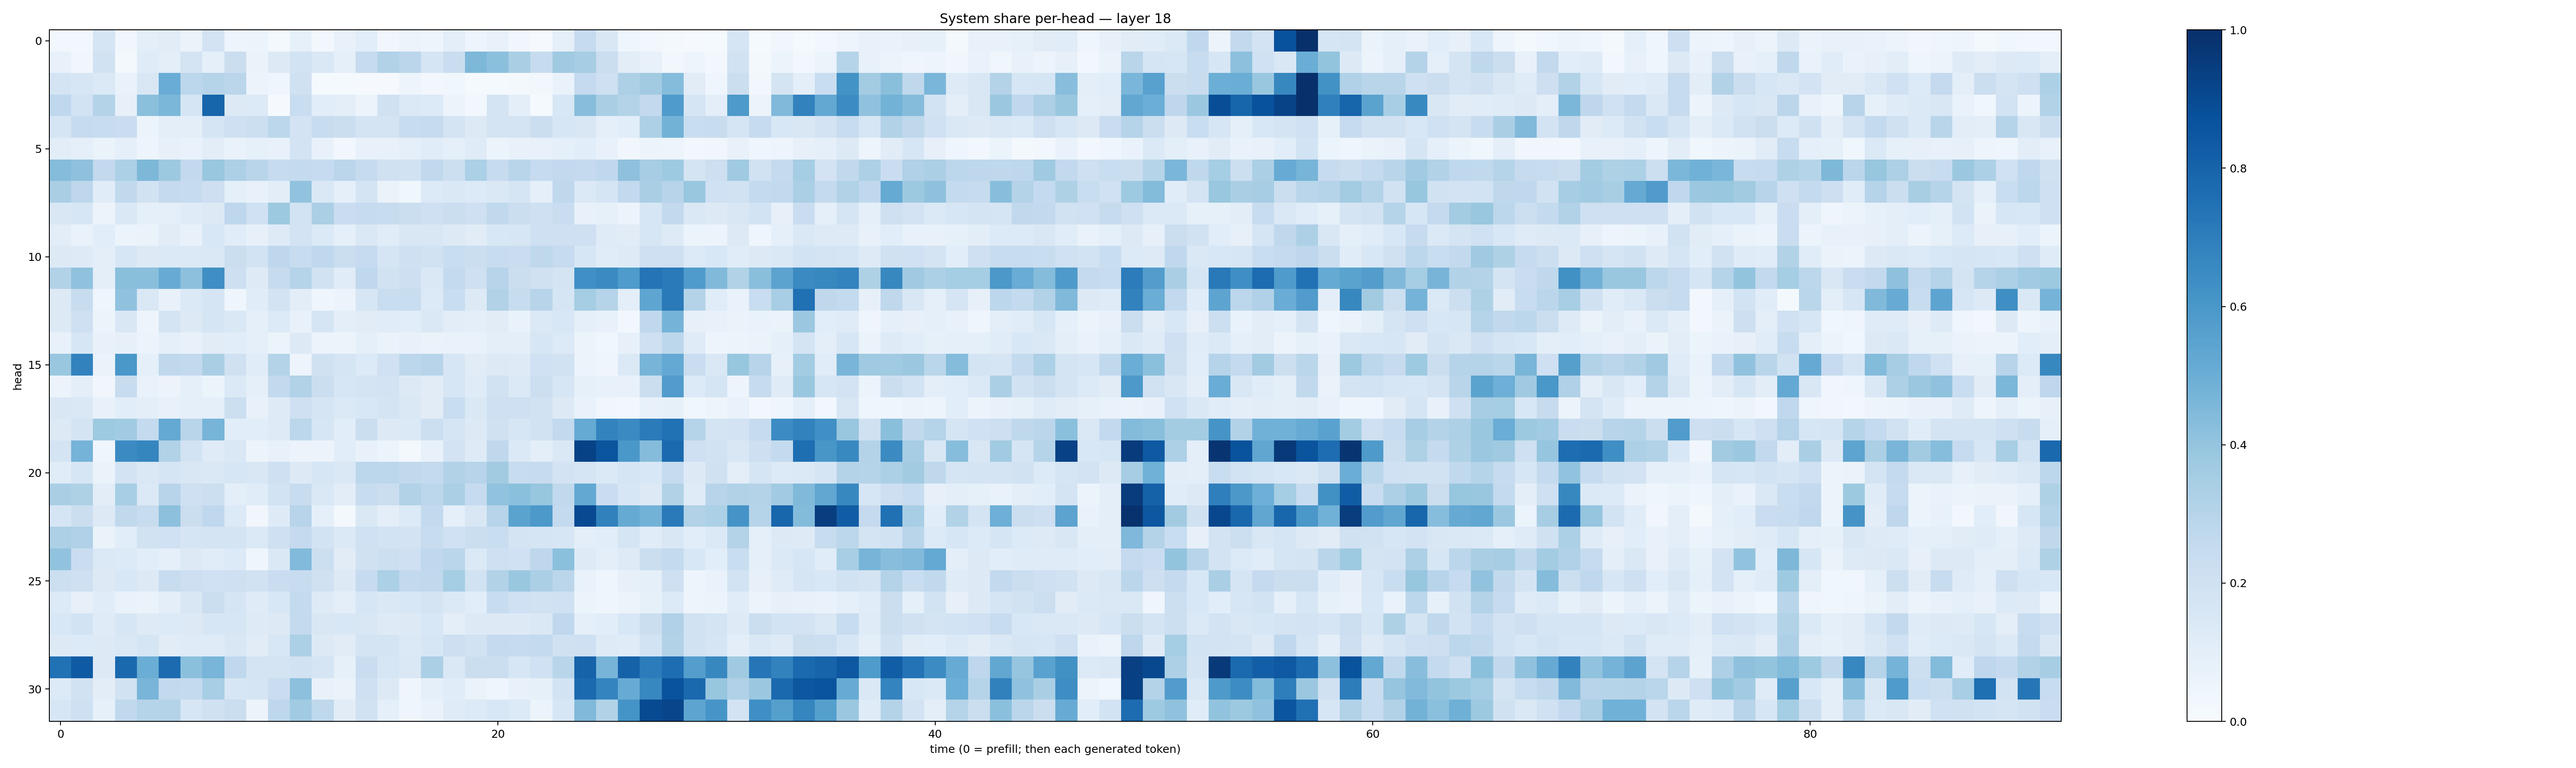

The data file committed next to this chart (first rows):
0.028587982, 0.025373317, 0.1654039, 0.033647884, 0.10055868, 0.11150246, 0.06330714, 0.18114653, 0.048086744, 0.05929444, 0.01819319, 0.08227675, 0.02457822, 0.070718154, 0.10724747, 0.03203625, 0.05645036, 0.048473846, 0.09957964, 0.0502717, 0.07279341, 0.031745497, 0.008937743, 0.08948494
0.07432, 0.03364, 0.1916, 0.02243, 0.1206, 0.1009, 0.1797, 0.0931, 0.2199, 0.06433, 0.1304, 0.186, 0.1433, 0.09236, 0.2466, 0.3163, 0.2839, 0.1674, 0.2296, 0.455, 0.4213, 0.3371, 0.2452, 0.3675
0.1762, 0.163, 0.1372, 0.06785, 0.152, 0.5077, 0.2786, 0.2982, 0.2819, 0.05757, 0.04425, 0.1986, 0.01394, 0.01328, 0.009486, 0.01152, 0.04729, 0.02482, 0.03599, 0.01523, 0.0122, 0.01971, 0.02686, 0.07015
0.2666, 0.1837, 0.3065, 0.08171, 0.42, 0.4588, 0.1702, 0.7931, 0.1254, 0.1339, 0.01169, 0.2323, 0.1062, 0.09664, 0.05776, 0.1964, 0.1389, 0.1341, 0.05542, 0.02929, 0.1724, 0.09746, 0.01332, 0.1528
0.1648, 0.2449, 0.2358, 0.2278, 0.05128, 0.1002, 0.09683, 0.1695, 0.2037, 0.2168, 0.2809, 0.1831, 0.2362, 0.2194, 0.1793, 0.1735, 0.239, 0.2425, 0.1748, 0.1316, 0.1757, 0.1757, 0.2251, 0.1627
0.1024, 0.09151, 0.0641, 0.08813, 0.04834, 0.07993, 0.06942, 0.1046, 0.06843, 0.0855, 0.07701, 0.1826, 0.07215, 0.03014, 0.07333, 0.07627, 0.08611, 0.115, 0.09223, 0.1188, 0.05115, 0.07108, 0.07292, 0.08926
0.4352, 0.4126, 0.258, 0.3296, 0.4561, 0.3756, 0.2613, 0.3891, 0.3268, 0.2915, 0.2431, 0.2544, 0.2487, 0.2832, 0.2425, 0.1964, 0.188, 0.263, 0.216, 0.3304, 0.2433, 0.291, 0.2466, 0.2579
0.3386, 0.2744, 0.1136, 0.2646, 0.1887, 0.2534, 0.2458, 0.2122, 0.0917, 0.0746, 0.1039, 0.4037, 0.143, 0.086, 0.1794, 0.06554, 0.03753, 0.134, 0.1457, 0.1352, 0.1478, 0.1641, 0.08957, 0.2704
0.1505, 0.1577, 0.05719, 0.146, 0.08637, 0.08832, 0.1181, 0.1321, 0.2764, 0.2006, 0.3755, 0.1861, 0.3323, 0.2284, 0.2496, 0.2387, 0.2218, 0.2035, 0.2234, 0.2045, 0.2623, 0.223, 0.2066, 0.2272
0.1031, 0.06944, 0.1091, 0.05891, 0.06549, 0.111, 0.07249, 0.1544, 0.1164, 0.07924, 0.1213, 0.18, 0.1369, 0.09324, 0.1429, 0.1163, 0.1518, 0.1491, 0.1303, 0.1118, 0.1552, 0.1566, 0.2057, 0.2036
0.1273, 0.1241, 0.09993, 0.1614, 0.1263, 0.1388, 0.1383, 0.1479, 0.2252, 0.1859, 0.277, 0.2394, 0.2659, 0.2201, 0.2493, 0.171, 0.2064, 0.1907, 0.2324, 0.2265, 0.2371, 0.2304, 0.273, 0.2461
0.3102, 0.4072, 0.09451, 0.4228, 0.4247, 0.5088, 0.4179, 0.6357, 0.2125, 0.1215, 0.2454, 0.3042, 0.1887, 0.1137, 0.2683, 0.194, 0.2121, 0.142, 0.2552, 0.2093, 0.2959, 0.2235, 0.1975, 0.1736
0.1302, 0.239, 0.04386, 0.4068, 0.1439, 0.07285, 0.1372, 0.1673, 0.04456, 0.1165, 0.1802, 0.1051, 0.0434, 0.0566, 0.164, 0.2329, 0.2317, 0.1363, 0.2311, 0.1291, 0.313, 0.2357, 0.295, 0.1689
0.1311, 0.2087, 0.05338, 0.1497, 0.04977, 0.1723, 0.1275, 0.1704, 0.1466, 0.08835, 0.1339, 0.07351, 0.1704, 0.1001, 0.1131, 0.1163, 0.1065, 0.1453, 0.1049, 0.09902, 0.1106, 0.06864, 0.1387, 0.1543
0.07279, 0.1577, 0.07031, 0.08183, 0.05549, 0.08939, 0.07187, 0.1115, 0.1061, 0.08761, 0.0606, 0.1317, 0.05756, 0.05392, 0.08623, 0.06305, 0.07177, 0.06397, 0.06658, 0.06756, 0.09629, 0.09607, 0.1579, 0.1338
0.3879, 0.6806, 0.06398, 0.6009, 0.09318, 0.2704, 0.2615, 0.336, 0.1972, 0.1168, 0.308, 0.04693, 0.1965, 0.1683, 0.1329, 0.2005, 0.2802, 0.295, 0.157, 0.1111, 0.1321, 0.1235, 0.2002, 0.1928
0.05609, 0.09416, 0.03205, 0.2347, 0.06851, 0.05803, 0.09293, 0.05427, 0.1389, 0.09161, 0.2601, 0.3103, 0.2218, 0.1567, 0.1738, 0.1831, 0.1251, 0.1118, 0.1574, 0.1175, 0.1899, 0.1405, 0.2154, 0.1636
0.1511, 0.1412, 0.07753, 0.107, 0.09774, 0.07057, 0.08634, 0.08842, 0.2184, 0.07675, 0.1245, 0.2072, 0.1712, 0.1406, 0.1559, 0.172, 0.1472, 0.112, 0.2311, 0.1453, 0.2044, 0.2097, 0.1939, 0.1266
0.1316, 0.1773, 0.3712, 0.3648, 0.2555, 0.5224, 0.2904, 0.4697, 0.1058, 0.1072, 0.1213, 0.2777, 0.1584, 0.109, 0.2199, 0.1285, 0.1394, 0.2179, 0.1685, 0.1318, 0.1963, 0.1601, 0.1927, 0.2585
0.1734, 0.474, 0.04225, 0.6489, 0.6711, 0.3127, 0.1842, 0.1203, 0.1429, 0.05079, 0.07334, 0.05506, 0.05677, 0.107, 0.07362, 0.05119, 0.02331, 0.07516, 0.1836, 0.1235, 0.2715, 0.1392, 0.09946, 0.1478
0.1158, 0.1616, 0.06283, 0.1803, 0.1436, 0.1646, 0.149, 0.148, 0.1572, 0.1508, 0.2106, 0.1317, 0.1575, 0.1448, 0.2804, 0.2788, 0.2646, 0.2572, 0.3096, 0.2969, 0.3601, 0.2394, 0.2431, 0.1807
0.3365, 0.3212, 0.105, 0.3443, 0.1391, 0.2946, 0.207, 0.2185, 0.09424, 0.1159, 0.1836, 0.2404, 0.1473, 0.1047, 0.2391, 0.2227, 0.3136, 0.2783, 0.3346, 0.2484, 0.4029, 0.419, 0.3933, 0.2635
0.1679, 0.2243, 0.1316, 0.2655, 0.2401, 0.4147, 0.2206, 0.2667, 0.1347, 0.03372, 0.1233, 0.2935, 0.08718, 0.02268, 0.1457, 0.09942, 0.1354, 0.2591, 0.0935, 0.1505, 0.2968, 0.5485, 0.5908, 0.2565
0.3268, 0.3194, 0.06582, 0.1068, 0.1878, 0.2002, 0.1665, 0.1736, 0.1746, 0.1373, 0.2049, 0.2503, 0.1845, 0.1385, 0.2009, 0.1851, 0.1818, 0.2417, 0.2, 0.223, 0.2327, 0.1722, 0.1719, 0.1638
0.4025, 0.2297, 0.14, 0.1341, 0.1059, 0.087, 0.1259, 0.1148, 0.136, 0.04294, 0.1438, 0.4447, 0.2159, 0.1129, 0.1985, 0.2183, 0.2075, 0.267, 0.2855, 0.139, 0.2072, 0.2001, 0.2751, 0.4209
0.2157, 0.2108, 0.1325, 0.1538, 0.1281, 0.2411, 0.2133, 0.202, 0.2052, 0.1924, 0.2285, 0.2419, 0.1985, 0.128, 0.2467, 0.3282, 0.2607, 0.2638, 0.355, 0.1939, 0.3114, 0.3841, 0.3337, 0.282
0.1341, 0.08023, 0.1136, 0.06841, 0.06535, 0.09444, 0.1496, 0.223, 0.1671, 0.1199, 0.153, 0.2557, 0.1224, 0.09778, 0.1632, 0.1474, 0.1552, 0.1778, 0.1395, 0.1075, 0.2354, 0.2008, 0.1923, 0.2007
0.1543, 0.1847, 0.1178, 0.1613, 0.1217, 0.1347, 0.1264, 0.163, 0.1638, 0.1238, 0.1325, 0.2558, 0.1498, 0.1546, 0.1522, 0.1245, 0.125, 0.1539, 0.0969, 0.1275, 0.1295, 0.1276, 0.1468, 0.2667
0.132, 0.1335, 0.1269, 0.1431, 0.1697, 0.1117, 0.1175, 0.1192, 0.15, 0.1098, 0.1562, 0.3304, 0.1304, 0.1121, 0.1746, 0.1751, 0.1392, 0.1605, 0.2126, 0.1947, 0.2514, 0.249, 0.2576, 0.1976
0.7464, 0.8346, 0.1291, 0.7802, 0.503, 0.7718, 0.4182, 0.4649, 0.2672, 0.1722, 0.1753, 0.1949, 0.1705, 0.08443, 0.2286, 0.1596, 0.1434, 0.3334, 0.1479, 0.2201, 0.2219, 0.1572, 0.2024, 0.2896
0.1354, 0.1918, 0.1025, 0.1901, 0.4674, 0.2587, 0.2553, 0.3443, 0.1609, 0.1706, 0.2295, 0.4165, 0.07212, 0.06598, 0.206, 0.1289, 0.03998, 0.08852, 0.1138, 0.065, 0.04143, 0.07713, 0.08407, 0.1851
0.159, 0.2105, 0.08564, 0.2628, 0.3, 0.3056, 0.1593, 0.198, 0.2211, 0.05831, 0.2746, 0.3635, 0.2728, 0.1096, 0.1921, 0.0923, 0.04135, 0.06705, 0.1183, 0.1352, 0.1531, 0.1364, 0.05307, 0.1578
